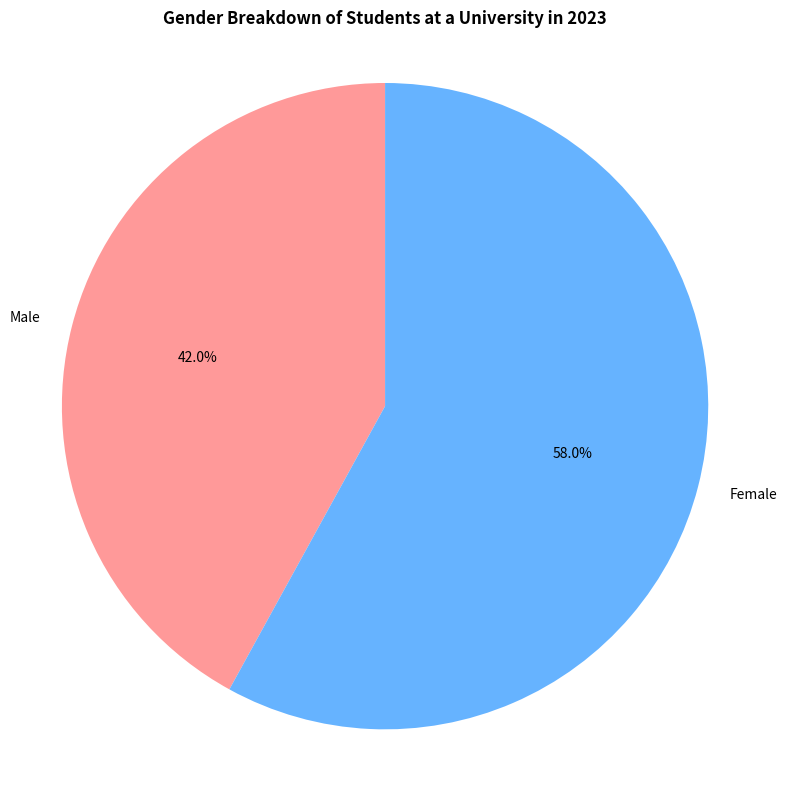

Source code (Python): (Note: this script raises an exception after producing the figure.)

import matplotlib.pyplot as plt
fig = plt.figure(figsize=(8, 8))
ax = fig.add_subplot(111)

labels = ['Male','Female']
sizes = [42, 58]
colors = ['#ff9999','#66b3ff']

ax.pie(sizes, labels=labels, colors=colors, autopct='%1.1f%%', startangle=90)
ax.axis('equal') 
plt.title('Gender Breakdown of Students at a University in 2023', fontsize=12, fontweight='bold')
plt.tight_layout()
plt.savefig('pie chart/png/59.png')
plt.clf()